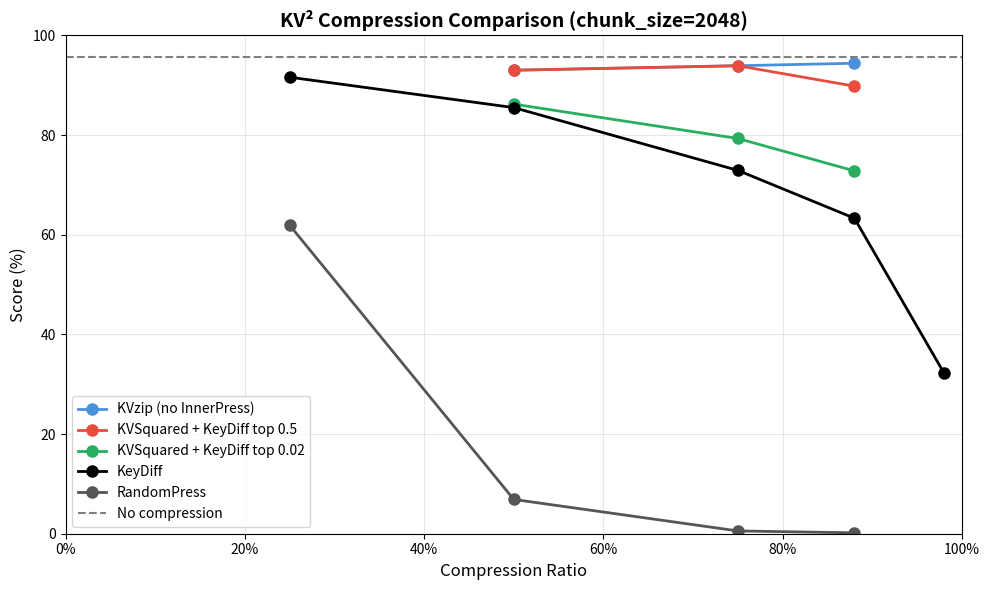

Generate this figure with matplotlib:
#!/usr/bin/env python3
"""
Plot comparison of KV cache compression methods.
Edit the data below and run: python plot_comparison.py
"""

import matplotlib.pyplot as plt
from matplotlib.ticker import FuncFormatter

# =============================================================================
# EDIT YOUR DATA HERE
# =============================================================================

# Format: { "Method Name": { compression_ratio: score, ... }, ... }
DATA = {
    "KVzip (no InnerPress)": {
        0.5: 93,
        0.75: 93.9,
        0.88: 94.4,
    },
    "KVSquared + KeyDiff top 0.5": {
        0.5: 93,
        0.75: 93.9,
        0.88: 89.8,

    },
    "KVSquared + KeyDiff top 0.02": {
        0.5: 86.2, # 88.7
        0.75: 79.3, # 76.3
        0.88: 72.8, # 70.3
    },
    "KeyDiff": {
        0.25: 91.6,
        0.5: 85.5,
        0.75: 72.9,
        0.88: 63.3,
        0.98: 32.22 #10% of RULER dataset
    },
    "RandomPress": {
        0.25: 61.9,
        0.5: 6.88,
        0.75: 0.56,
        0.88: 0.18,
    },
    #"KVSquared + KeyDiff top 0.2": {
    #    0.5: 90.9,
    #    0.75: 87.6,
    #    0.88: 79.4,
    #},
    #"KVSquared + Random top 0.5": {
    #    0.5: 93,
    #    0.75: 93.7,
    #    0.88: 75.1,
    #},
    #"KVSquared + Random top 0.02": {
    #    0.5: 89.2,
    #    0.75: 73.7,
    #    0.88: 55.1,
    #},
}

# =============================================================================
# PLOT SETTINGS
# =============================================================================

TITLE = "KV² Compression Comparison (chunk_size=2048)"
XLABEL = "Compression Ratio"
YLABEL = "Score (%)"
FIGSIZE = (10, 6)
OUTPUT_FILE = "RULER.png"  # Set to None to only display, not save

# Colors and markers for each method (matching plot_chunk_size.py where applicable)
# Order: KVzip=blue, KVSquared+KeyDiff 0.5=red, 0.02=green, KeyDiff=black, RandomPress=black
COLORS = ["#4A90D9", "#E74C3C", "#27AE60", "#000000", "#555555", "#9B59B6", "#f39c12", "#1abc9c", "#e91e63", "#795548"]
MARKERS = ["o", "o", "o", "o", "o", "o", "o", "o", "o", "o"]

# =============================================================================
# PLOTTING CODE (no need to edit below)
# =============================================================================


def plot_comparison():
    plt.figure(figsize=FIGSIZE)
    
    for idx, (method_name, scores) in enumerate(DATA.items()):
        # Sort by compression ratio
        sorted_items = sorted(scores.items())
        x_vals = [item[0] for item in sorted_items]
        y_vals = [item[1] for item in sorted_items]
        
        color = COLORS[idx % len(COLORS)]
        marker = MARKERS[idx % len(MARKERS)]
        
        plt.plot(
            x_vals, 
            y_vals, 
            label=method_name,
            color=color,
            marker=marker,
            markersize=8,
            linewidth=2,
        )
    
    # Add baseline (no compression) horizontal dotted line
    plt.axhline(y=95.7, color='gray', linestyle='--', linewidth=1.5, label='No compression')
    
    plt.xlabel(XLABEL, fontsize=12)
    plt.ylabel(YLABEL, fontsize=12)
    plt.title(TITLE, fontsize=14, fontweight="bold")
    plt.legend(loc="best", fontsize=10)
    plt.grid(True, alpha=0.3)
    
    # Format x-axis as percentages (e.g., 50%, 75%)
    ax = plt.gca()
    ax.xaxis.set_major_formatter(FuncFormatter(lambda x, _: f"{int(x * 100)}%"))
    
    # Set axis limits
    plt.xlim(0.0, 1.0)
    plt.ylim(0, 100)
    
    plt.tight_layout()
    
    if OUTPUT_FILE:
        plt.savefig(OUTPUT_FILE, dpi=150, bbox_inches="tight")
        print(f"Saved plot to: {OUTPUT_FILE}")
    
    plt.show()


if __name__ == "__main__":
    plot_comparison()
